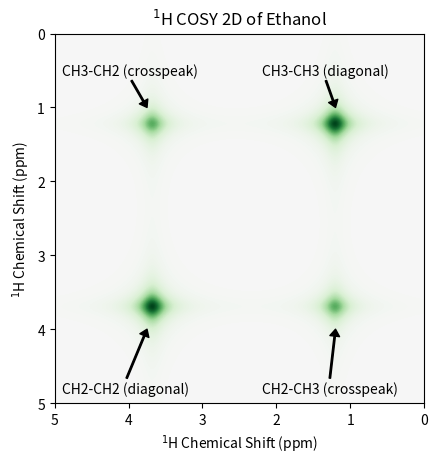

Recreate this plot in Python.
import matplotlib.pyplot as plt
import numpy as np
from matplotlib import cm

#%% Plot contour
extent = (5, 0, 5, 0)

def peak(X, Y, freq, width):
    denom1 = (X - (extent[0] - freq[0]))**2 + width[0]**2
    denom2 = (Y - freq[1])**2 + width[1]**2
    return np.pi**-2 * width[0] * width[1] / (denom1 * denom2)

delta = 0.01
x = np.arange(*sorted(extent[0:2]), delta)
y = np.arange(*sorted(extent[2:4]), delta)
X, Y = np.meshgrid(x, y)

Z = peak(X, Y, freq=(1.22, 1.22), width=(0.15, 0.15))  # methyl
Z += peak(X, Y, freq=(3.69, 3.69), width=(0.15, 0.15))  # methylene
Z += 0.6*peak(X, Y, freq=(1.22, 3.69), width=(0.15, 0.15))  # crosspeak 1
Z += 0.6*peak(X, Y, freq=(3.69, 1.22), width=(0.15, 0.15))  # crosspeak 2

norm = cm.colors.Normalize(vmax=abs(Z).max(), vmin=-abs(Z).max())

fig, axs = plt.subplots(nrows=1, ncols=1)
axs.imshow(Z, extent=extent, cmap=cm.PRGn, norm=norm)

axs.set_title("$^1$H COSY 2D of Ethanol")
axs.set_xlabel("$^1$H Chemical Shift (ppm)")
axs.set_ylabel("$^1$H Chemical Shift (ppm)")

arrowprops = dict(facecolor='black', headwidth=7.0, headlength=5.0, width=1.0)
axs.annotate("CH3-CH3 (diagonal)",
             xy=(1.2, 1.0), xycoords='data',
             xytext=(2.2, 0.4), textcoords='data',
             va='top', ha='left',
             arrowprops=arrowprops)
axs.annotate("CH2-CH2 (diagonal)",
             xy=(3.75, 4.0), xycoords='data',
             xytext=(4.9, 4.7), textcoords='data',
             va='top', ha='left',
             arrowprops=arrowprops)
axs.annotate("CH3-CH2 (crosspeak)",
             xy=(3.75, 1.0), xycoords='data',
             xytext=(4.9, 0.4), textcoords='data',
             va='top', ha='left',
             arrowprops=arrowprops)
axs.annotate("CH2-CH3 (crosspeak)",
             xy=(1.2, 4.0), xycoords='data',
             xytext=(2.2, 4.7), textcoords='data',
             va='top', ha='left',
             arrowprops=arrowprops)

fig.show()
